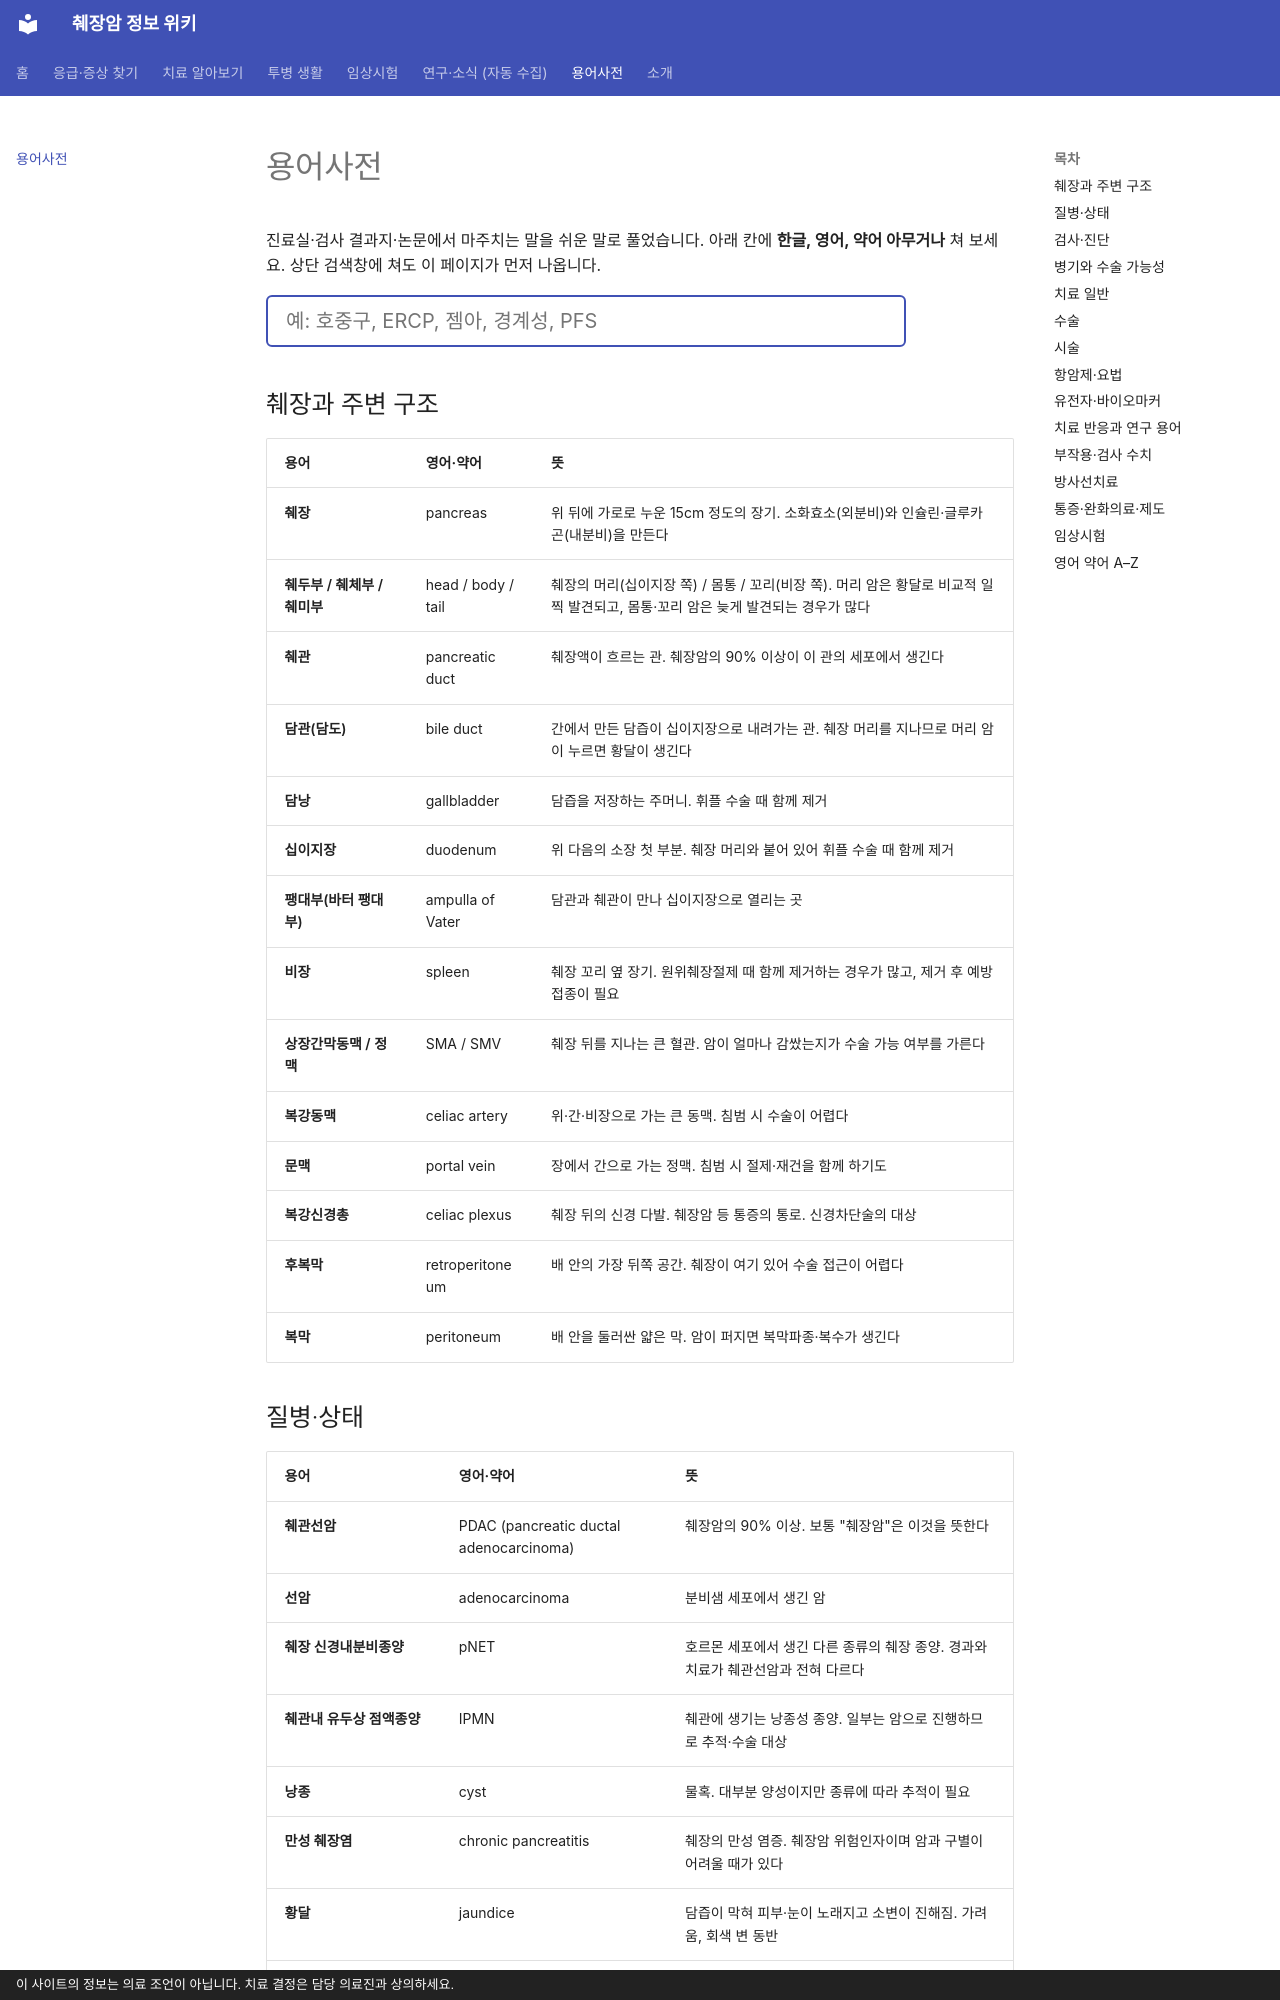

repository: hizorro88-rgb/papersearcher · page: guides/glossary/index.html · generator: mkdocs · copyright: 이 사이트의 정보는 의료 조언이 아닙니다. 치료 결정은 담당 의료진과 상의하세요.

---
search:
  boost: 5
title: 용어사전
description: 췌장암 진료에서 듣게 되는 용어, 줄임말, 영어 약어(CT, EUS, ERCP, CA19-9, PDAC, FOLFIRINOX, 젬아, ANC, OS, PFS, R0, SBRT, PTBD 등)를 쉬운 말로 풀이한 사전
comments: true
---

# 용어사전

진료실·검사 결과지·논문에서 마주치는 말을 쉬운 말로 풀었습니다. 아래 칸에 **한글, 영어, 약어 아무거나** 쳐 보세요. 상단 검색창에 쳐도 이 페이지가 먼저 나옵니다.

<input id="glossary-filter" type="search" placeholder="예: 호중구, ERCP, 젬아, 경계성, PFS" autocomplete="off"> <span id="glossary-count"></span>

<div class="glossary" markdown>

## 췌장과 주변 구조

| 용어 | 영어·약어 | 뜻 |
|---|---|---|
| 췌장 | pancreas | 위 뒤에 가로로 누운 15cm 정도의 장기. 소화효소(외분비)와 인슐린·글루카곤(내분비)을 만든다 |
| 췌두부 / 췌체부 / 췌미부 | head / body / tail | 췌장의 머리(십이지장 쪽) / 몸통 / 꼬리(비장 쪽). 머리 암은 황달로 비교적 일찍 발견되고, 몸통·꼬리 암은 늦게 발견되는 경우가 많다 |
| 췌관 | pancreatic duct | 췌장액이 흐르는 관. 췌장암의 90% 이상이 이 관의 세포에서 생긴다 |
| 담관(담도) | bile duct | 간에서 만든 담즙이 십이지장으로 내려가는 관. 췌장 머리를 지나므로 머리 암이 누르면 황달이 생긴다 |
| 담낭 | gallbladder | 담즙을 저장하는 주머니. 휘플 수술 때 함께 제거 |
| 십이지장 | duodenum | 위 다음의 소장 첫 부분. 췌장 머리와 붙어 있어 휘플 수술 때 함께 제거 |
| 팽대부(바터 팽대부) | ampulla of Vater | 담관과 췌관이 만나 십이지장으로 열리는 곳 |
| 비장 | spleen | 췌장 꼬리 옆 장기. 원위췌장절제 때 함께 제거하는 경우가 많고, 제거 후 예방접종이 필요 |
| 상장간막동맥 / 정맥 | SMA / SMV | 췌장 뒤를 지나는 큰 혈관. 암이 얼마나 감쌌는지가 수술 가능 여부를 가른다 |
| 복강동맥 | celiac artery | 위·간·비장으로 가는 큰 동맥. 침범 시 수술이 어렵다 |
| 문맥 | portal vein | 장에서 간으로 가는 정맥. 침범 시 절제·재건을 함께 하기도 |
| 복강신경총 | celiac plexus | 췌장 뒤의 신경 다발. 췌장암 등 통증의 통로. 신경차단술의 대상 |
| 후복막 | retroperitoneum | 배 안의 가장 뒤쪽 공간. 췌장이 여기 있어 수술 접근이 어렵다 |
| 복막 | peritoneum | 배 안을 둘러싼 얇은 막. 암이 퍼지면 복막파종·복수가 생긴다 |
